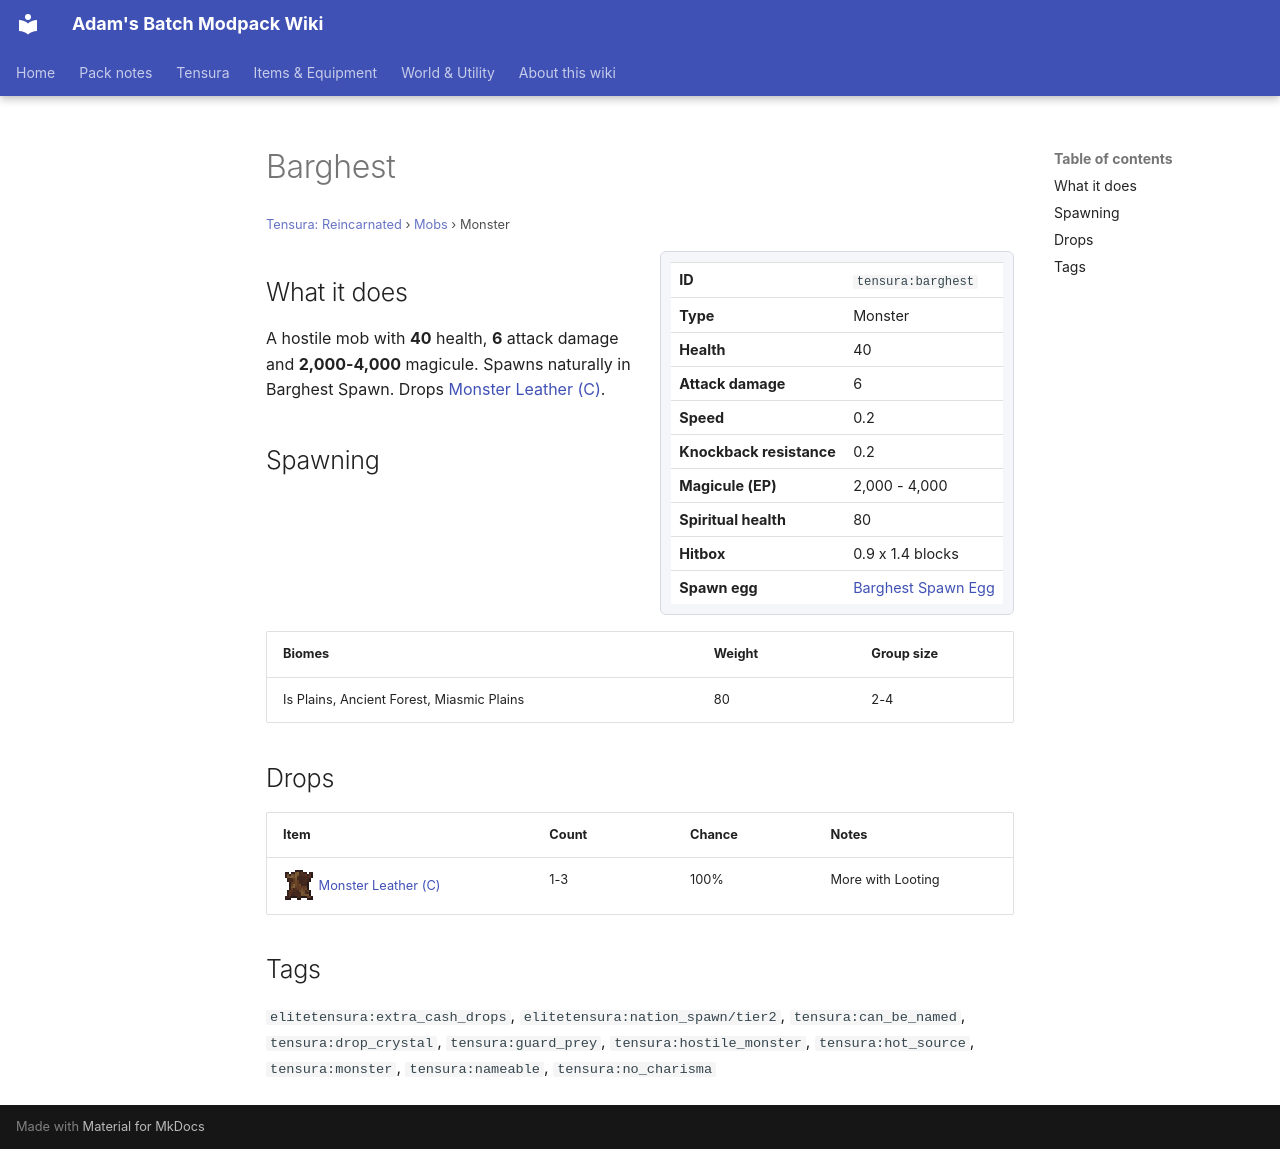

repository: Proteus-Nell/Adams-Batch-MC-Modpack-Wiki · page: tensura-reincarnated/mobs/barghest/index.html · generator: mkdocs

# Barghest

<small>[Tensura: Reincarnated](../index.md) &rsaquo; [Mobs](index.md) &rsaquo; Monster</small>

<div class="infobox" markdown>

| | |
|---|---|
| **ID** | `tensura:barghest` |
| **Type** | Monster |
| **Health** | 40 |
| **Attack damage** | 6 |
| **Speed** | 0.2 |
| **Knockback resistance** | 0.2 |
| **Magicule (EP)** | 2,000 - 4,000 |
| **Spiritual health** | 80 |
| **Hitbox** | 0.9 x 1.4 blocks |
| **Spawn egg** |  [Barghest Spawn Egg](../items/spawn-eggs/barghest-spawn-egg.md) |

</div>

## What it does

A hostile mob with **40** health, **6** attack damage and **2,000-4,000** magicule. Spawns naturally in Barghest Spawn. Drops [Monster Leather (C)](../items/miscellaneous/monster-leather-c.md).

## Spawning

| Biomes | Weight | Group size |
|---|---|---|
| Is Plains, Ancient Forest, Miasmic Plains | 80 | 2-4 |

## Drops

| Item | Count | Chance | Notes |
|---|---|---|---|
| ![](../../assets/icons/tensura/item/monster_leather_c.png) [Monster Leather (C)](../items/miscellaneous/monster-leather-c.md) | 1-3 | 100% | More with Looting |

## Tags

`elitetensura:extra_cash_drops`, `elitetensura:nation_spawn/tier2`, `tensura:can_be_named`, `tensura:drop_crystal`, `tensura:guard_prey`, `tensura:hostile_monster`, `tensura:hot_source`, `tensura:monster`, `tensura:nameable`, `tensura:no_charisma`
